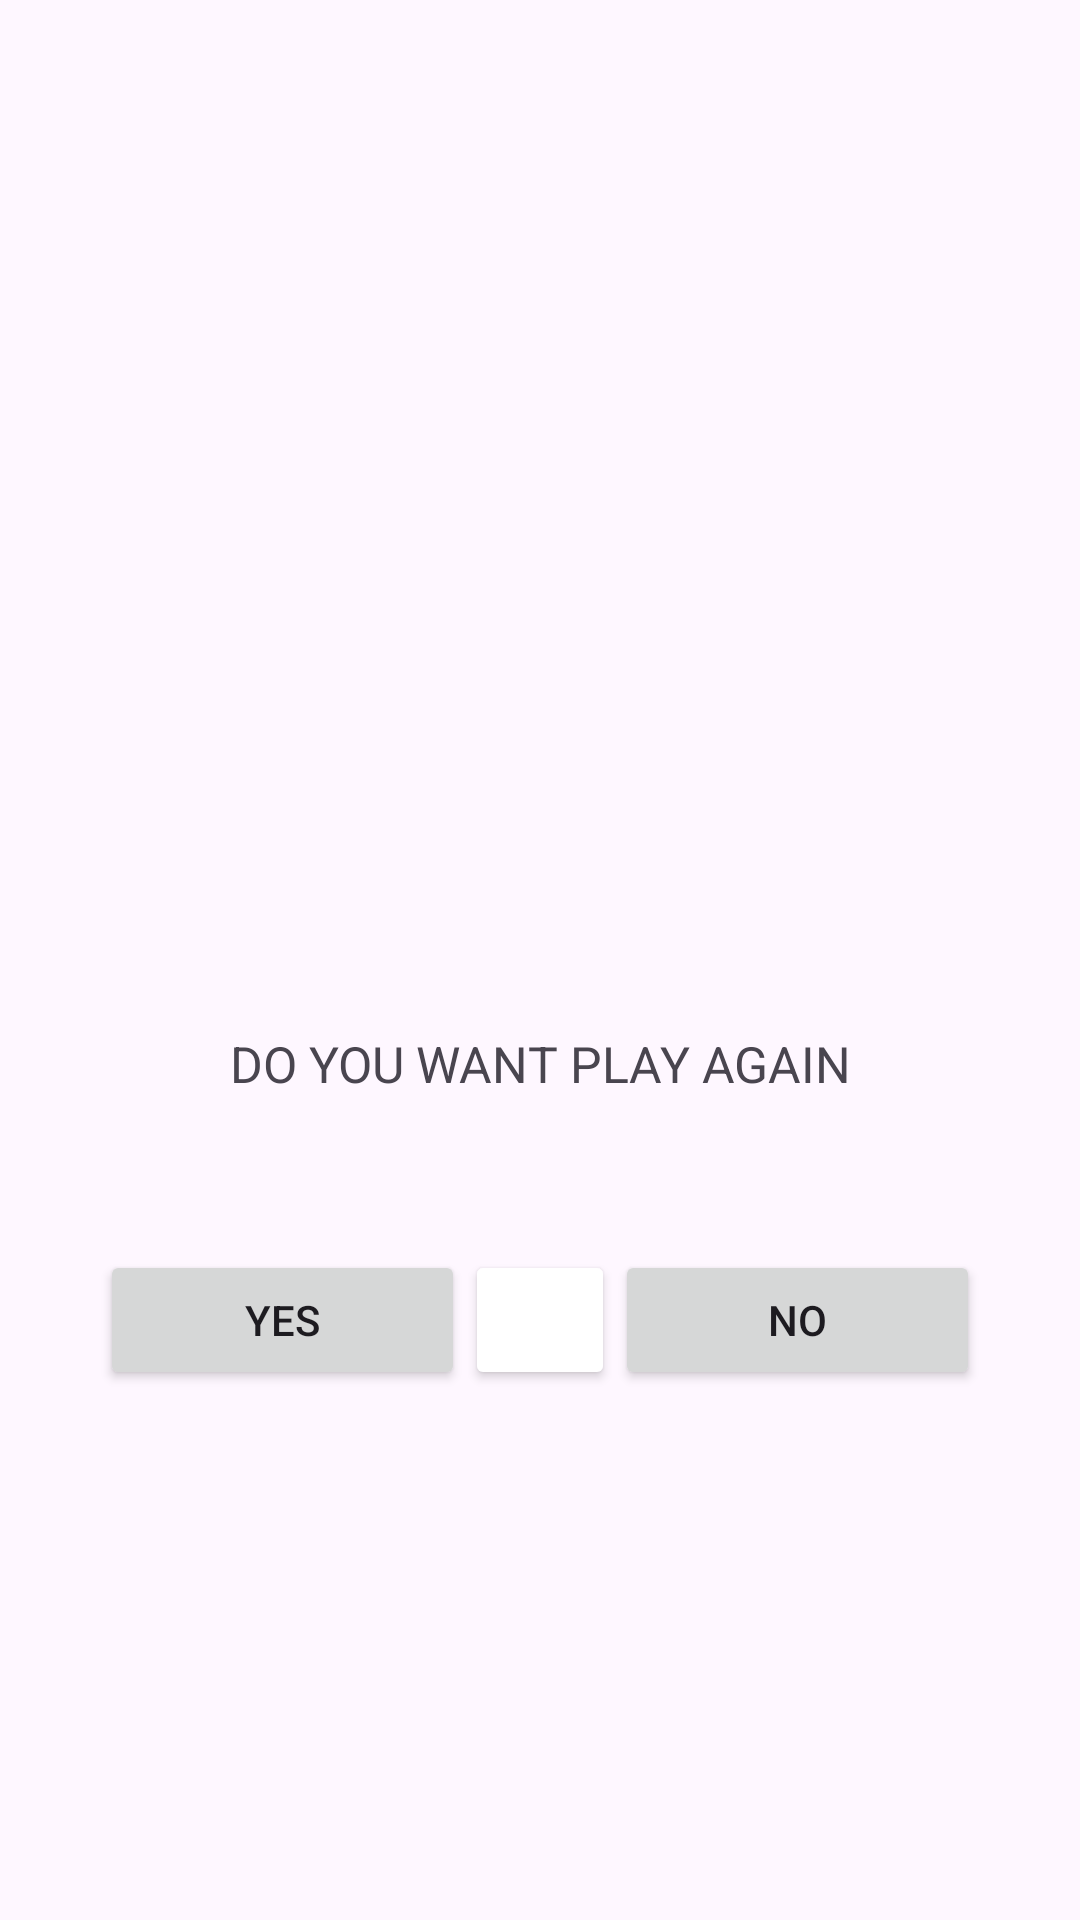

Produce the Android XML layout that renders to this screen, including the resource entries it uses.
<!-- AndroidManifest.xml: application theme Theme.ROCKPAPERSCISSORGAME -->
<!-- res/layout/activity_main3.xml -->
<?xml version="1.0" encoding="utf-8"?>
<LinearLayout xmlns:android="http://schemas.android.com/apk/res/android"
    android:layout_width="match_parent"
    android:layout_height="match_parent"
    android:orientation="vertical">

    <ImageView
        android:id="@+id/image6"
        android:layout_width="match_parent"
        android:layout_height="600px"
        android:layout_gravity="center"
        android:layout_marginTop="150px"/>

    <TextView
        android:id="@+id/text3"
        android:layout_width="match_parent"
        android:layout_height="200px"
        android:text=""
        android:textAlignment="center"
        android:textSize="50px"/>


    <TextView
        android:layout_width="match_parent"
        android:layout_height="300px"
        android:text="DO YOU WANT PLAY AGAIN"
        android:paddingTop="80px"
        android:textAlignment="center"
        android:textSize="50px"/>

    <LinearLayout
        android:layout_width="match_parent"
        android:layout_height="140px"
        android:orientation="horizontal">


        <Button
            android:layout_width="0px"
            android:layout_height="match_parent"
            android:text="YES"
            android:layout_weight="3"
            android:layout_marginLeft="100px"
            android:onClick="yes"/>

        <Button
            android:layout_width="150px"
            android:layout_height="match_parent"
            android:backgroundTint="@color/white"/>

        <Button
            android:layout_width="0px"
            android:layout_height="match_parent"
            android:text="NO"
            android:layout_weight="3"
            android:layout_marginRight="100px"
            android:onClick="no"/>


    </LinearLayout>

</LinearLayout>
<!-- resources referenced by this layout -->
<resources>
  <style name="Theme.ROCKPAPERSCISSORGAME" parent="Base.Theme.ROCKPAPERSCISSORGAME" />
  <style name="Base.Theme.ROCKPAPERSCISSORGAME" parent="Theme.Material3.DayNight.NoActionBar">
          
          
      </style>
  <!-- not gathered from this repository: default colours our renderer supplied (Android Studio template values) -->
  <color name="white">#FFFFFFFF</color>
</resources>
